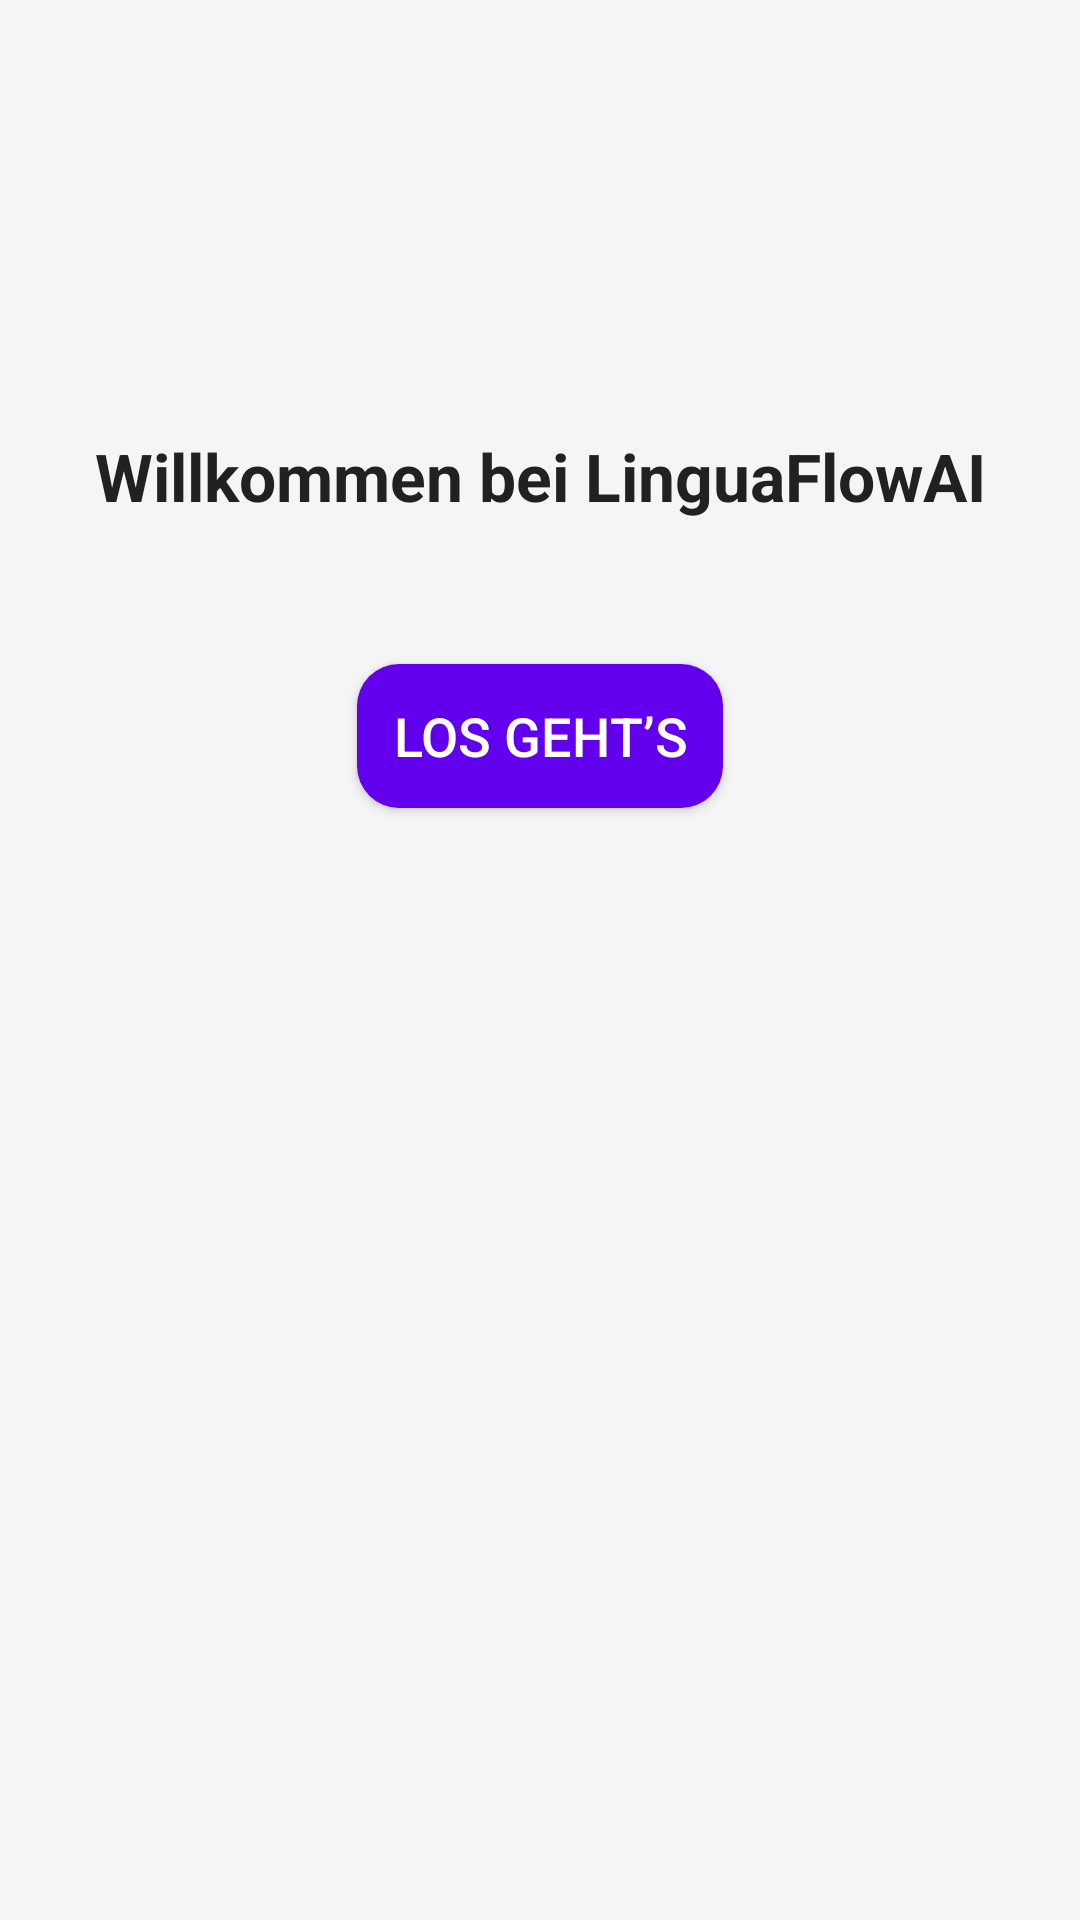

Write the Android layout XML for this screen, with the resource values it uses.
<!-- AndroidManifest.xml: activity theme AppTheme -->
<!-- res/layout/start.xml -->
<RelativeLayout xmlns:android="http://schemas.android.com/apk/res/android"
    android:layout_width="match_parent"
    android:layout_height="match_parent"
    android:padding="24dp"
    android:background="@color/backgroundLight">

    
    <TextView
        android:id="@+id/welcomeText"
        android:layout_width="match_parent"
        android:layout_height="wrap_content"
        android:text="Willkommen bei LinguaFlowAI"
        android:textSize="22sp"
        android:textStyle="bold"
        android:textColor="@color/textDark"
        android:gravity="center"
        android:layout_marginTop="120dp"
        android:layout_centerHorizontal="true"
        android:contentDescription="Begrüßungstext" />

    
    <Button
        android:id="@+id/startButton"
        android:layout_width="wrap_content"
        android:layout_height="wrap_content"
        android:text="Los geht’s"
        android:textSize="18sp"
        android:textColor="@color/white"
        android:background="@drawable/button_primary"
        android:layout_below="@id/welcomeText"
        android:layout_centerHorizontal="true"
        android:layout_marginTop="48dp"
        android:contentDescription="Startbutton" />
</RelativeLayout>
<!-- resources referenced by this layout -->
<resources>
  <color name="backgroundLight">#F5F5F5</color>
  <color name="textDark">#212121</color>
  <color name="white">#FFFFFF</color>
  <!-- drawable button_primary (drawable) -->
  <?xml version="1.0" encoding="utf-8"?>
  <selector xmlns:android="http://schemas.android.com/apk/res/android">
  
      
      <item android:state_pressed="true">
          <shape android:shape="rectangle">
              <solid android:color="@color/buttonPressed" /> 
              <corners android:radius="14dp" />
              <padding
                  android:left="12dp"
                  android:right="12dp"
                  android:top="8dp"
                  android:bottom="8dp" />
          </shape>
      </item>
  
      
      <item>
          <shape android:shape="rectangle">
              <solid android:color="@color/colorPrimary" /> 
              <corners android:radius="14dp" />
              <padding
                  android:left="12dp"
                  android:right="12dp"
                  android:top="8dp"
                  android:bottom="8dp" />
          </shape>
      </item>
  
  </selector>
  <style name="AppTheme" parent="Theme.AppCompat.Light.NoActionBar">
          <item name="colorPrimary">?attr/colorPrimary</item>
          <item name="colorPrimaryDark">?attr/colorPrimaryDark</item>
          <item name="colorAccent">?attr/colorAccent</item>
          <item name="android:windowBackground">@android:color/transparent</item>
      </style>
  <color name="buttonPressed">#FF9800</color>
  <color name="colorPrimary">#6200EE</color>
</resources>
